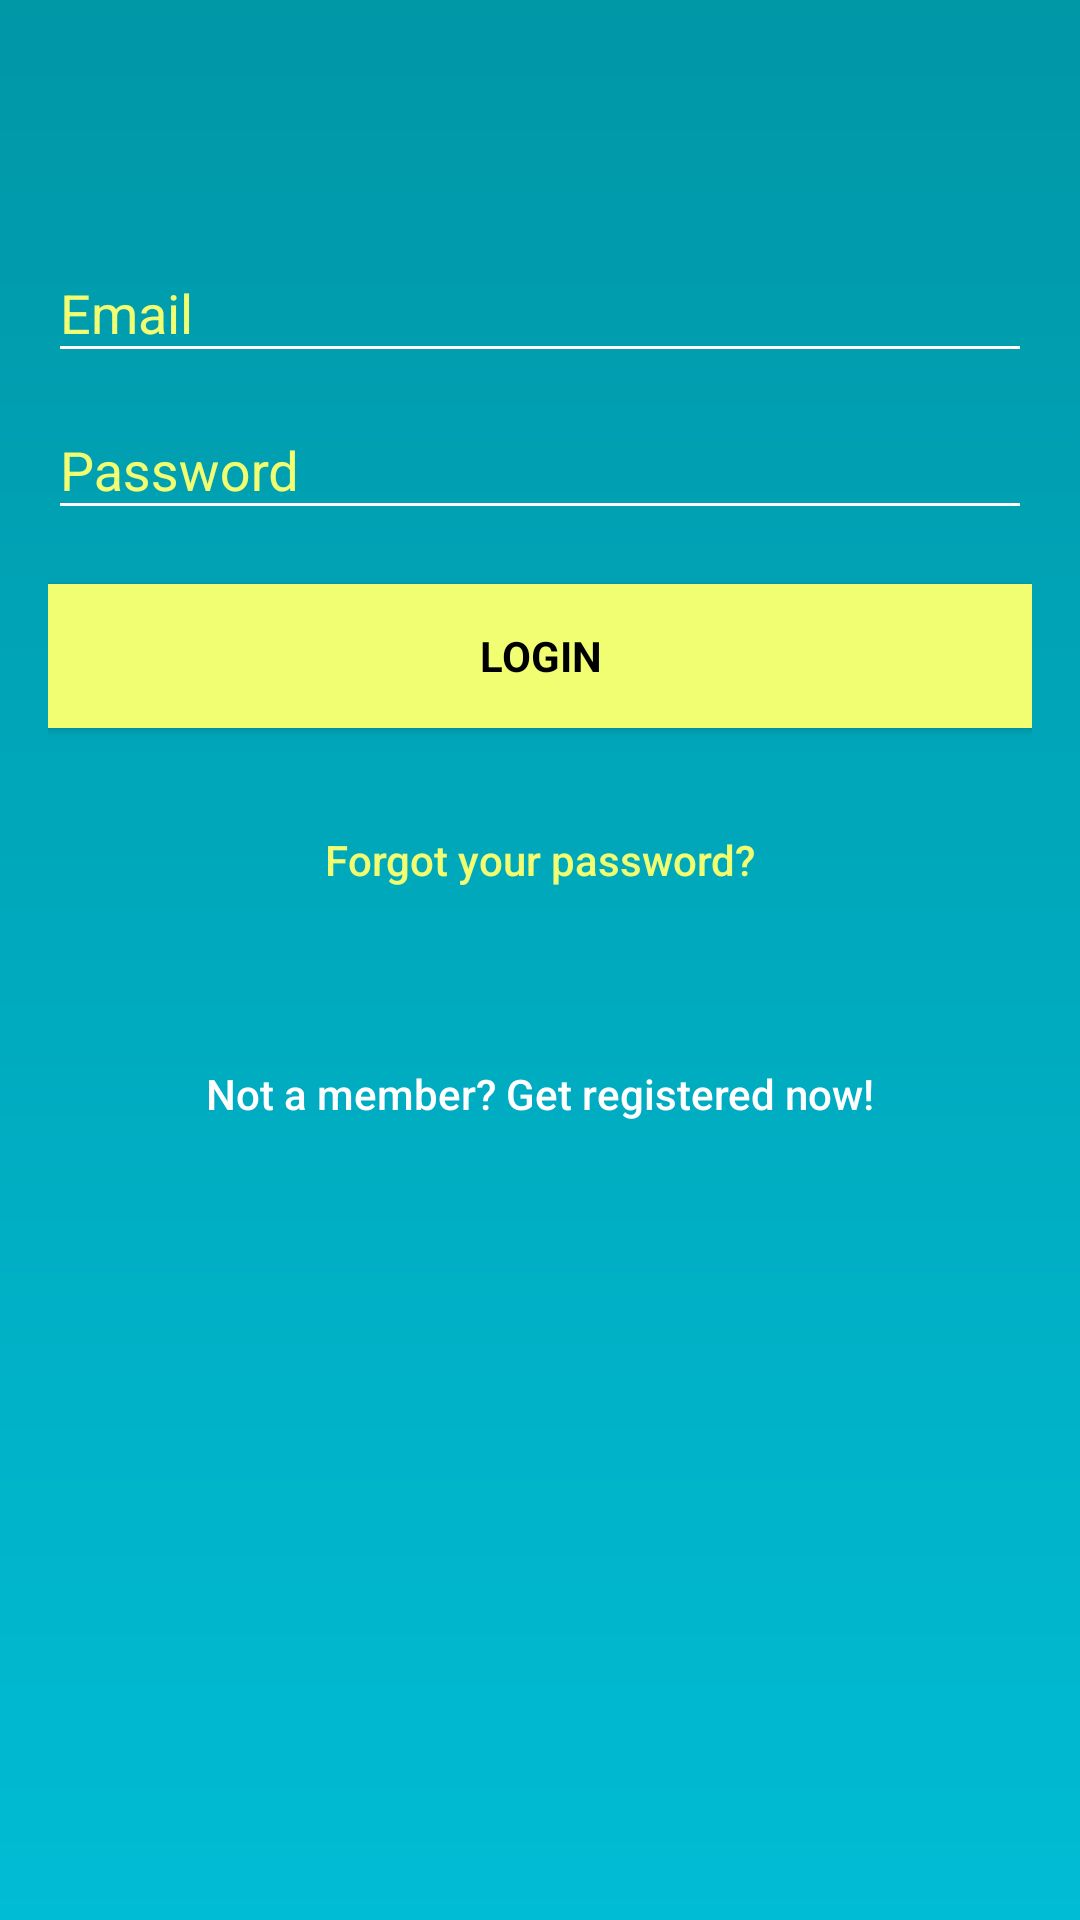

Produce the Android XML layout that renders to this screen, including the resource entries it uses.
<!-- AndroidManifest.xml: activity theme AppTheme.NoActionBar -->
<!-- res/layout/activity_login.xml -->
<?xml version="1.0" encoding="utf-8"?>
<android.support.design.widget.CoordinatorLayout xmlns:android="http://schemas.android.com/apk/res/android"
    xmlns:tools="http://schemas.android.com/tools"
    android:layout_width="match_parent"
    android:layout_height="match_parent"
    android:background="@drawable/bg_register"
    android:fitsSystemWindows="true"
    android:paddingLeft="16dp"
    android:paddingRight="16dp"
    android:paddingTop="16dp"
    tools:context="com.duongkk.clipboardcopypro.RegisterActivity">
<ScrollView
    android:layout_width="match_parent"
    android:layout_height="match_parent">
    <LinearLayout
        android:layout_width="match_parent"
        android:layout_height="match_parent"
        android:orientation="vertical"
        android:gravity="center">

        
        
        
        
        
        
        
        
        
        
        
        
        
        <ImageView
            android:id="@+id/logo"
            android:layout_width="wrap_content"
            android:layout_height="wrap_content"
            android:layout_gravity="center"
            android:layout_marginBottom="20dp"
            android:layout_marginTop="20dp"
            android:text="@string/app_name"
            android:textSize="35sp"
            android:scaleType="fitXY"
            android:typeface="sans"
            android:fontFamily="sans-serif-light"
            android:textAllCaps="true"
            android:textColor="@color/colorAccent"
            android:src="@mipmap/ic_launcher"
            android:focusable="true"
            android:focusableInTouchMode="true" />
        <android.support.design.widget.TextInputLayout
            android:layout_width="match_parent"
            android:textColorHint="@color/accent"
            android:layout_marginTop="16dp"
            android:layout_height="wrap_content">
            <EditText
                android:id="@+id/edt_email"
                android:layout_width="match_parent"
                android:layout_height="wrap_content"
                android:fontFamily="nomal"
                android:textColor="@color/white"
                android:textColorHint="@color/accent"
                android:singleLine="true"
                android:inputType="textEmailAddress"
                android:hint="@string/email" />
        </android.support.design.widget.TextInputLayout>
        <android.support.design.widget.TextInputLayout
            android:layout_width="match_parent"
            android:textColorHint="@color/accent"
            android:layout_height="wrap_content">
            <EditText
                android:id="@+id/edt_password"
                android:layout_width="match_parent"
                android:layout_height="wrap_content"
                android:imeOptions="actionUnspecified"
                android:singleLine="true"
                android:textColor="@color/white"
                android:textColorHint="@color/accent"
                android:fontFamily="nomal"
                android:inputType="textPassword"
                android:hint="@string/password" />
        </android.support.design.widget.TextInputLayout>
        <Button
            android:id="@+id/btn_login"
            android:layout_width="match_parent"
            android:layout_height="wrap_content"
            android:background="@drawable/selector_btn_reg"
            style="?android:textAppearanceSmall"
            android:textColor="@android:color/black"
            android:textStyle="bold"
            android:onClick="onClick"
            android:text="@string/login"
            android:layout_marginTop="18dp"/>
        <Button
            android:visibility="visible"
            android:id="@+id/btn_resetpass"
            android:layout_width="match_parent"
            android:layout_height="wrap_content"
            android:background="@null"
            android:onClick="onClick"
            android:textColor="@color/colorAccent"
            android:textAllCaps="false"
            android:text="@string/forgot_your_password"
            android:layout_marginTop="20dip"/>
        <Button
            android:id="@+id/btn_goto_register"
            android:layout_width="match_parent"
            android:layout_height="wrap_content"
            android:background="@null"
            android:textColor="@color/white"
            android:onClick="onClick"
            android:textAllCaps="false"
            android:text="@string/not_a_member_get_registered_now"
            android:layout_marginTop="30dip"/>
        <ProgressBar
            android:id="@+id/progressBar"
            android:progress="0"
            android:visibility="gone"
            android:layout_marginTop="@dimen/margin_small"
            android:layout_marginBottom="10dp"
            android:layout_width="30dp"
            android:layout_height="30dp"
            />
    </LinearLayout>
</ScrollView>



</android.support.design.widget.CoordinatorLayout>
<!-- resources referenced by this layout -->
<resources>
  <color name="accent">#f2fe71</color>
  <color name="colorAccent">#f2fe71</color>
  <color name="white">#ffffff</color>
  <dimen name="margin_small">5dp</dimen>
  <!-- drawable bg_register (drawable) -->
  <?xml version="1.0" encoding="utf-8"?>
  <shape xmlns:android="http://schemas.android.com/apk/res/android"
      android:shape="rectangle">
      <gradient
          android:centerColor="@color/colorPrimary"
          android:angle="-90"
          android:centerX="1"
          android:centerY="1"
          android:endColor="@color/colorPrimary"
          android:startColor="@color/colorPrimaryDark" />
  </shape>
  
      
  <!-- drawable selector_btn_reg (drawable) -->
  <?xml version="1.0" encoding="utf-8"?>
  <selector xmlns:android="http://schemas.android.com/apk/res/android">
      <item android:drawable="@color/accent" android:state_pressed="false" />
      <item android:drawable="@color/accentDark" android:state_pressed="true" />
  </selector>
  <string name="app_name">Copy Copy</string>
  <string name="email">Email</string>
  <string name="forgot_your_password">Forgot your password?</string>
  <string name="login">Login</string>
  <string name="not_a_member_get_registered_now">Not a member? Get registered now!</string>
  <string name="password">Password</string>
  <style name="AppTheme.NoActionBar">
          <item name="windowActionBar">false</item>
          <item name="windowNoTitle">true</item>
      </style>
  <color name="colorPrimary">#00bcd4</color>
  <color name="colorPrimaryDark">#0097a7</color>
  <color name="accentDark">#e4f06b</color>
</resources>
